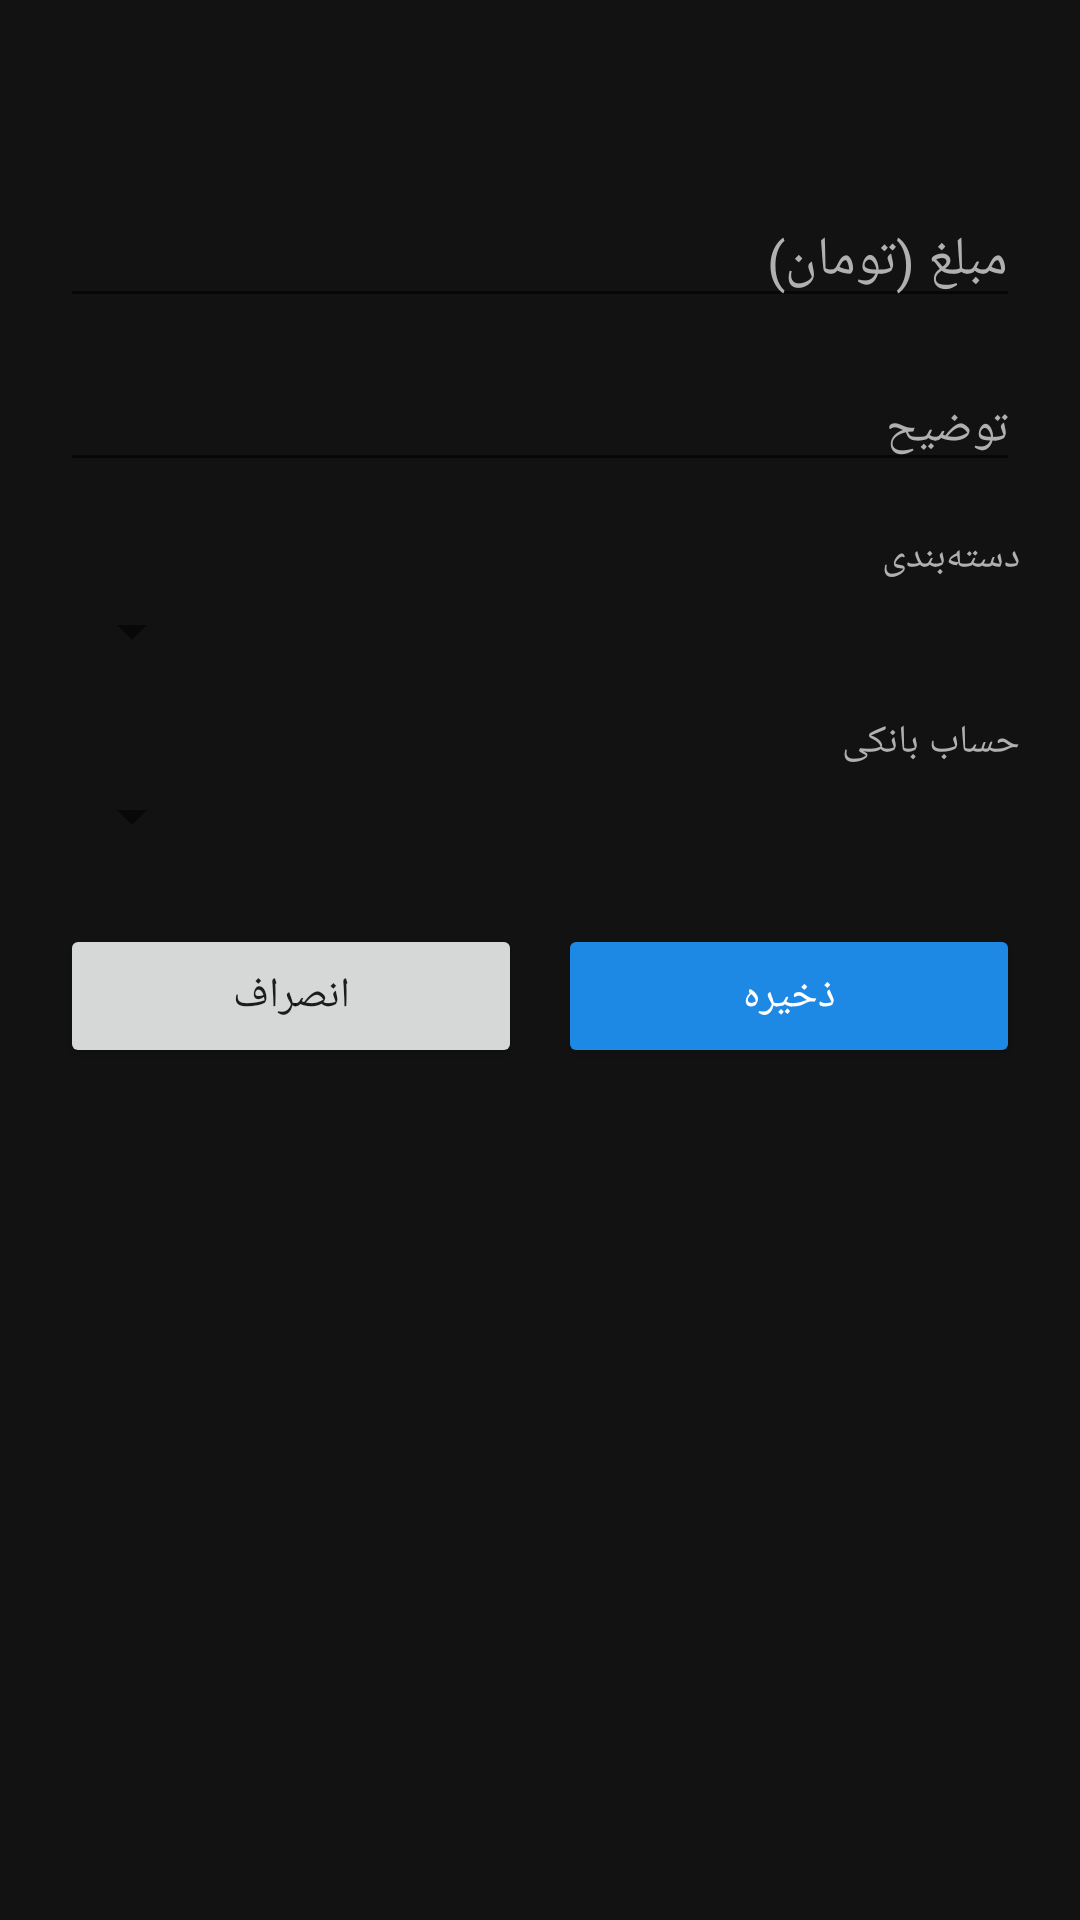

The Android layout XML behind this screen, and the referenced resources:
<!-- AndroidManifest.xml: activity theme Theme.MoneyManager -->
<!-- res/layout/activity_add_transaction.xml -->
<?xml version="1.0" encoding="utf-8"?>
<LinearLayout xmlns:android="http://schemas.android.com/apk/res/android"
    android:layout_width="match_parent"
    android:layout_height="match_parent"
    android:layoutDirection="rtl"
    android:orientation="vertical"
    android:background="@color/background"
    android:padding="20dp">

    <ScrollView
        android:layout_width="match_parent"
        android:layout_height="0dp"
        android:layout_weight="1">

        <LinearLayout
            android:layout_width="match_parent"
            android:layout_height="wrap_content"
            android:orientation="vertical">

            <TextView
                android:id="@+id/tvFormTitle"
                android:layout_width="wrap_content"
                android:layout_height="wrap_content"
                android:textSize="18sp"
                android:textStyle="bold"
                android:textColor="@color/text_primary"
                android:layout_marginBottom="20dp" />

            <EditText
                android:id="@+id/etAmount"
                android:layout_width="match_parent"
                android:layout_height="wrap_content"
                android:hint="@string/amount"
                android:inputType="number"
                android:textDirection="ltr"
                android:gravity="end"
                android:textColor="@color/text_primary"
                android:textColorHint="@color/text_secondary"
                android:textSize="18sp"
                android:layout_marginBottom="16dp" />

            <EditText
                android:id="@+id/etDescription"
                android:layout_width="match_parent"
                android:layout_height="wrap_content"
                android:hint="@string/description_hint"
                android:inputType="text"
                android:textColor="@color/text_primary"
                android:textColorHint="@color/text_secondary"
                android:textSize="16sp"
                android:layout_marginBottom="16dp" />

            <TextView
                android:layout_width="wrap_content"
                android:layout_height="wrap_content"
                android:text="@string/category_label"
                android:textColor="@color/text_secondary"
                android:textSize="13sp"
                android:layout_marginBottom="4dp" />

            <Spinner
                android:id="@+id/spCategory"
                android:layout_width="match_parent"
                android:layout_height="wrap_content"
                android:layout_marginBottom="16dp" />

            <TextView
                android:layout_width="wrap_content"
                android:layout_height="wrap_content"
                android:text="@string/bank_label"
                android:textColor="@color/text_secondary"
                android:textSize="13sp"
                android:layout_marginBottom="4dp" />

            <Spinner
                android:id="@+id/spBank"
                android:layout_width="match_parent"
                android:layout_height="wrap_content"
                android:layout_marginBottom="24dp" />

            <LinearLayout
                android:layout_width="match_parent"
                android:layout_height="wrap_content"
                android:orientation="horizontal"
                android:layout_marginBottom="12dp">

                <Button
                    android:id="@+id/btnSave"
                    android:layout_width="0dp"
                    android:layout_height="wrap_content"
                    android:layout_weight="1"
                    android:layout_marginEnd="6dp"
                    android:backgroundTint="@color/primary"
                    android:textColor="@color/white"
                    android:text="@string/save" />

                <Button
                    android:id="@+id/btnCancel"
                    android:layout_width="0dp"
                    android:layout_height="wrap_content"
                    android:layout_weight="1"
                    android:layout_marginStart="6dp"
                    android:text="@string/cancel" />
            </LinearLayout>

            <Button
                android:id="@+id/btnDelete"
                android:layout_width="match_parent"
                android:layout_height="wrap_content"
                android:backgroundTint="@color/expense_red"
                android:textColor="@color/white"
                android:text="@string/delete"
                android:visibility="gone" />

        </LinearLayout>
    </ScrollView>

</LinearLayout>
<!-- resources referenced by this layout -->
<resources>
  <color name="background">#121212</color>
  <color name="expense_red">#E53935</color>
  <color name="primary">#1E88E5</color>
  <color name="text_primary">#F5F5F5</color>
  <color name="text_secondary">#B0B0B0</color>
  <color name="white">#FFFFFF</color>
  <string name="amount">مبلغ (تومان)</string>
  <string name="bank_label">حساب بانکی</string>
  <string name="cancel">انصراف</string>
  <string name="category_label">دسته‌بندی</string>
  <string name="delete">حذف</string>
  <string name="description_hint">توضیح</string>
  <string name="save">ذخیره</string>
  <style name="Theme.MoneyManager" parent="Theme.MaterialComponents.DayNight.NoActionBar">
          <item name="colorPrimary">@color/primary</item>
          <item name="colorPrimaryDark">@color/primary_dark</item>
          <item name="colorAccent">@color/primary</item>
          <item name="android:windowBackground">@color/background</item>
          <item name="android:statusBarColor">@color/primary_dark</item>
      </style>
  <color name="primary_dark">#0D47A1</color>
</resources>
